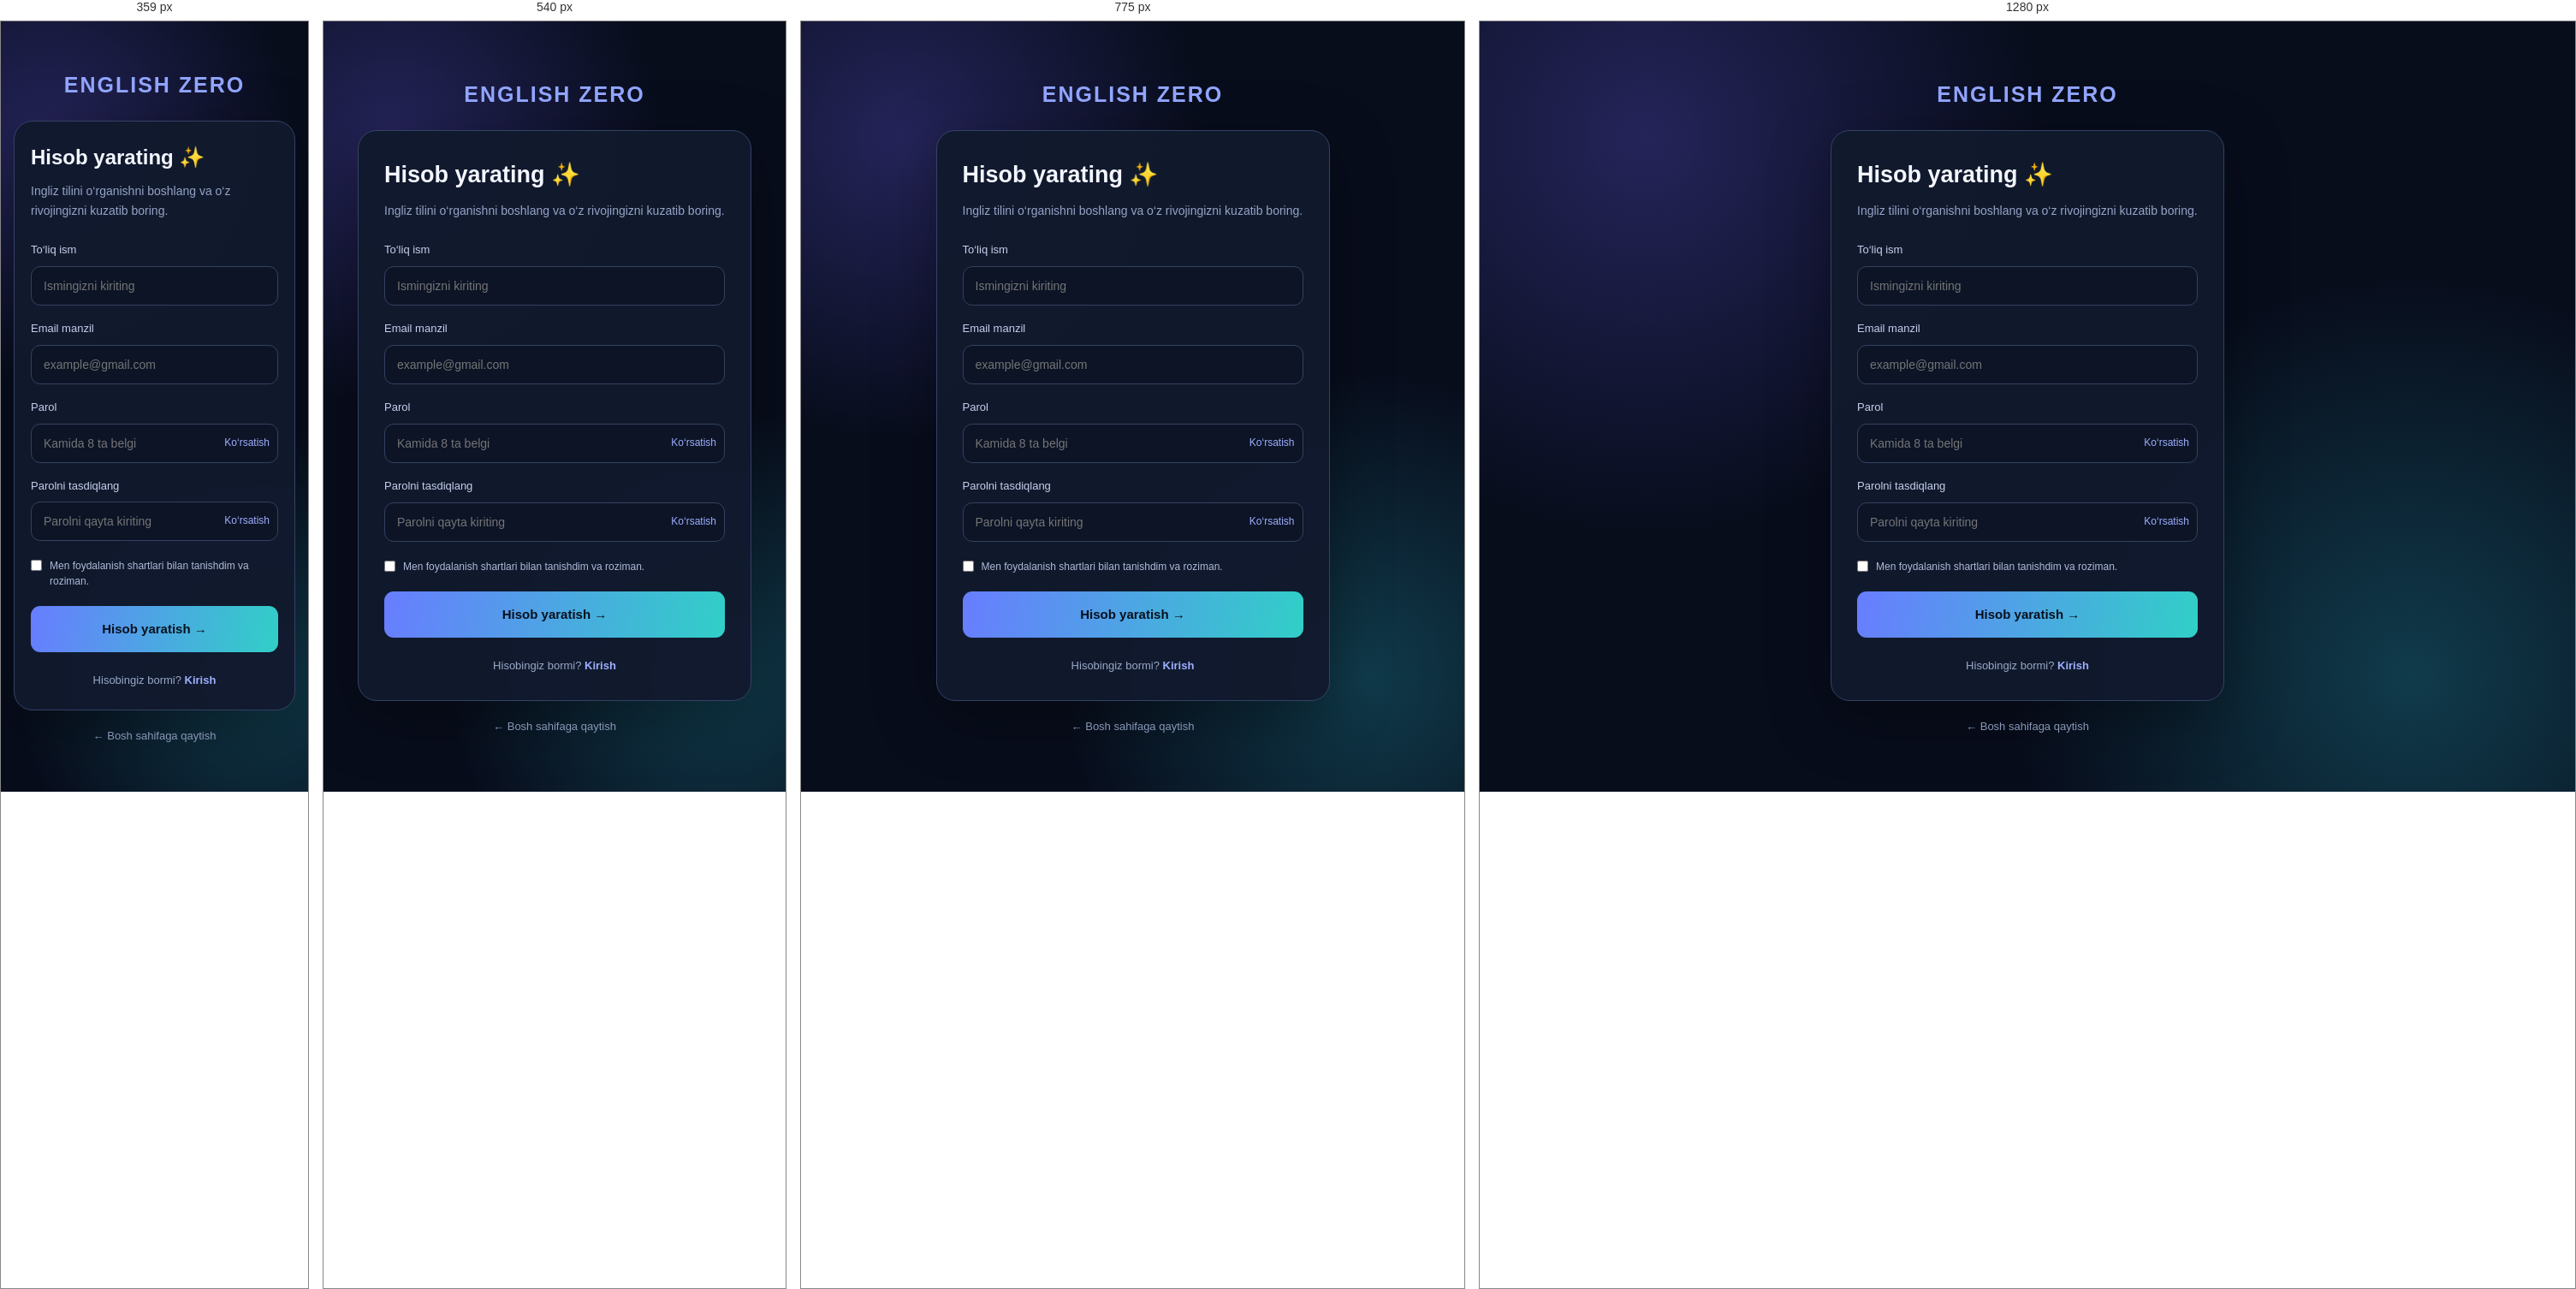
Rendered at 359 px, 540 px, 775 px and 1280 px, left to right.

<!-- file: register.html -->

<!DOCTYPE html>
<html lang="uz">
<head>
  <meta charset="UTF-8">
  <meta name="viewport" content="width=device-width, initial-scale=1.0">
  <meta name="theme-color" content="#080d1c">
  <title>Register | ENGLISH ZERO</title>
  <link rel="stylesheet" href="../style.css">

  <style>
    * { box-sizing: border-box; }

    body {
      margin: 0;
      min-height: 100vh;
      background:
        radial-gradient(circle at 15% 15%, #25245a 0, transparent 35%),
        radial-gradient(circle at 85% 85%, #103b4b 0, transparent 35%),
        #080d1c;
      color: #f4f6ff;
      font-family: Arial, sans-serif;
      display: flex;
      align-items: center;
      justify-content: center;
      padding: 25px 15px;
    }

    .register-wrapper {
      width: 100%;
      max-width: 460px;
    }

    .brand {
      text-align: center;
      color: #91a5ff;
      font-weight: 900;
      font-size: 25px;
      letter-spacing: 2px;
      margin-bottom: 22px;
    }

    .register-card {
      background: rgba(17, 26, 45, .96);
      border: 1px solid #334264;
      border-radius: 22px;
      padding: 30px;
      box-shadow: 0 20px 70px rgba(0, 0, 0, .35);
    }

    .register-card h1 {
      font-size: 27px;
      margin: 0 0 9px;
    }

    .subtitle {
      color: #95a4c6;
      font-size: 14px;
      line-height: 1.6;
      margin-bottom: 25px;
    }

    .field {
      margin-bottom: 17px;
    }

    .field label {
      display: block;
      font-size: 13px;
      color: #c5d0ec;
      margin-bottom: 8px;
    }

    .field input {
      width: 100%;
      padding: 14px;
      border: 1px solid #34415f;
      border-radius: 11px;
      outline: none;
      background: #0c1426;
      color: white;
      font-size: 14px;
      transition: .2s;
    }

    .field input:focus {
      border-color: #7b8dff;
      box-shadow: 0 0 0 3px rgba(123, 141, 255, .12);
    }

    .password-wrap {
      position: relative;
    }

    .password-wrap input {
      padding-right: 65px;
    }

    .show-password {
      position: absolute;
      right: 10px;
      top: 50%;
      transform: translateY(-50%);
      background: transparent;
      border: 0;
      color: #9eafff;
      cursor: pointer;
      font-size: 12px;
    }

    .terms {
      display: flex;
      gap: 9px;
      align-items: flex-start;
      color: #aebbd8;
      font-size: 12px;
      line-height: 1.5;
      margin: 20px 0;
    }

    .terms input {
      margin-top: 2px;
      accent-color: #7b8dff;
    }

    .terms a {
      color: #9eafff;
      text-decoration: none;
    }

    .submit-btn {
      width: 100%;
      padding: 15px;
      border: 0;
      border-radius: 11px;
      background: linear-gradient(100deg, #687dff, #31cfc7);
      color: #07111e;
      font-size: 15px;
      font-weight: 800;
      cursor: pointer;
      transition: .2s;
    }

    .submit-btn:hover {
      transform: translateY(-2px);
      filter: brightness(1.08);
    }

    .message {
      display: none;
      padding: 12px;
      border-radius: 10px;
      font-size: 13px;
      line-height: 1.5;
      margin-bottom: 17px;
    }

    .message.error {
      display: block;
      color: #ffb9c5;
      background: #351c2a;
      border: 1px solid #714052;
    }

    .message.success {
      display: block;
      color: #a5f3d7;
      background: #12332f;
      border: 1px solid #28675a;
    }

    .login-link {
      text-align: center;
      color: #9aa9c8;
      font-size: 13px;
      margin-top: 23px;
    }

    .login-link a {
      color: #9eafff;
      font-weight: bold;
      text-decoration: none;
    }

    .back-home {
      display: block;
      text-align: center;
      margin-top: 20px;
      color: #8998b8;
      text-decoration: none;
      font-size: 13px;
    }

    @media(max-width: 430px) {
      .register-card { padding: 23px 19px; }
      .register-card h1 { font-size: 24px; }
    }
  </style>
</head>

<body>
  <main class="register-wrapper">

    <div class="brand">ENGLISH ZERO</div>

    <section class="register-card">
      <h1>Hisob yarating ✨</h1>

      <p class="subtitle">
        Ingliz tilini o‘rganishni boshlang va o‘z rivojingizni kuzatib boring.
      </p>

      <div id="message" class="message" role="alert"></div>

      <form id="registerForm">

        <div class="field">
          <label for="name">To‘liq ism</label>
          <input
            id="name"
            type="text"
            placeholder="Ismingizni kiriting"
            minlength="2"
            maxlength="50"
            autocomplete="name"
            required
          >
        </div>

        <div class="field">
          <label for="email">Email manzil</label>
          <input
            id="email"
            type="email"
            placeholder="example@gmail.com"
            autocomplete="email"
            required
          >
        </div>

        <div class="field">
          <label for="password">Parol</label>
          <div class="password-wrap">
            <input
              id="password"
              type="password"
              placeholder="Kamida 8 ta belgi"
              minlength="8"
              autocomplete="new-password"
              required
            >
            <button
              class="show-password"
              type="button"
              data-target="password"
            >Ko‘rsatish</button>
          </div>
        </div>

        <div class="field">
          <label for="confirmPassword">Parolni tasdiqlang</label>
          <div class="password-wrap">
            <input
              id="confirmPassword"
              type="password"
              placeholder="Parolni qayta kiriting"
              minlength="8"
              autocomplete="new-password"
              required
            >
            <button
              class="show-password"
              type="button"
              data-target="confirmPassword"
            >Ko‘rsatish</button>
          </div>
        </div>

        <label class="terms">
          <input type="checkbox" id="terms" required>
          <span>
            Men foydalanish shartlari bilan tanishdim va roziman.
          </span>
        </label>

        <button type="submit" class="submit-btn" id="submitBtn">
          Hisob yaratish →
        </button>

      </form>

      <div class="login-link">
        Hisobingiz bormi?
        <a href="login.html">Kirish</a>
      </div>
    </section>

    <a class="back-home" href="../index.html">
      ← Bosh sahifaga qaytish
    </a>

  </main>

  <script>
    const USERS_KEY = "ez_users";
    const SESSION_KEY = "ez_session";

    const form = document.getElementById("registerForm");
    const message = document.getElementById("message");
    const submitBtn = document.getElementById("submitBtn");

    function getUsers() {
      try {
        const users = JSON.parse(localStorage.getItem(USERS_KEY));
        return Array.isArray(users) ? users : [];
      } catch {
        return [];
      }
    }

    function showMessage(text, type) {
      message.textContent = text;
      message.className = "message " + type;
    }

    document.querySelectorAll(".show-password").forEach(button => {
      button.addEventListener("click", () => {
        const input = document.getElementById(button.dataset.target);
        const visible = input.type === "text";

        input.type = visible ? "password" : "text";
        button.textContent = visible ? "Ko‘rsatish" : "Yashirish";
      });
    });

    form.addEventListener("submit", event => {
      event.preventDefault();

      const name = document.getElementById("name").value.trim();
      const email = document.getElementById("email").value.trim().toLowerCase();
      const password = document.getElementById("password").value;
      const confirmPassword = document.getElementById("confirmPassword").value;
      const accepted = document.getElementById("terms").checked;

      if (name.length < 2) {
        showMessage("Ismingizni to‘g‘ri kiriting.", "error");
        return;
      }

      if (password.length < 8) {
        showMessage("Parol kamida 8 ta belgidan iborat bo‘lishi kerak.", "error");
        return;
      }

      if (password !== confirmPassword) {
        showMessage("Parollar bir-biriga mos kelmadi.", "error");
        return;
      }

      if (!accepted) {
        showMessage("Davom etish uchun shartlarga rozilik bildiring.", "error");
        return;
      }

      const users = getUsers();

      const existingUser = users.some(user =>
        user.email.toLowerCase() === email
      );

      if (existingUser) {
        showMessage("Bu email bilan hisob mavjud. Kirish sahifasidan foydalaning.", "error");
        return;
      }

      const newUser = {
        id: "user_" + Date.now(),
        name,
        email,
        password,
        createdAt: new Date().toISOString()
      };

      users.push(newUser);

      try {
        localStorage.setItem(USERS_KEY, JSON.stringify(users));

        localStorage.setItem(SESSION_KEY, JSON.stringify({
          name: newUser.name,
          email: newUser.email,
          loginAt: new Date().toISOString()
        }));

        submitBtn.disabled = true;
        submitBtn.textContent = "Hisob yaratildi ✓";

        showMessage("Hisobingiz yaratildi! Dashboard ochilmoqda...", "success");

        setTimeout(() => {
          window.location.href = "dashboard.html";
        }, 1000);

      } catch (error) {
        showMessage(
          "Ma’lumotlarni saqlashda xatolik yuz berdi. Brauzer xotirasini tekshiring.",
          "error"
        );
      }
    });
  </script>
</body>
</html>


/* @media block from style.css */
@media (max-width: 900px) {
  .desktop-nav {
    gap: 14px;
  }

  .desktop-nav a {
    font-size: 11px;
  }

  .hero {
    gap: 25px;
  }

  .course-grid {
    grid-template-columns: repeat(2, minmax(0, 1fr));
  }

  .level-grid {
    grid-template-columns: repeat(3, minmax(0, 1fr));
  }

  .stats-section {
    grid-template-columns: repeat(2, minmax(0, 1fr));
  }
}

/* @media block from style.css */
@media (max-width: 650px) {
  .header {
    min-height: 65px;
    padding: 10px 5%;
  }

  .desktop-nav {
    display: none;
  }

  .menu-toggle {
    display: block;
  }

  .login-btn {
    padding: 9px 13px;
    font-size: 11px;
  }

  .logo {
    font-size: 14px;
  }

  .logo-icon {
    width: 33px;
    height: 33px;
  }

  .mobile-menu {
    top: 65px;
  }

  .hero {
    width: 90%;
    margin: 43px auto 45px;
    grid-template-columns: 1fr;
    gap: 30px;
  }

  .hero h1 {
    font-size: clamp(34px, 9vw, 48px);
    letter-spacing: -1.5px;
  }

  .hero-content > p {
    font-size: 12px;
  }

  .hero-card {
    max-width: 420px;
    width: 100%;
    margin: auto;
    transform: none;
    padding: 20px;
  }

  .hero-circle {
    width: 170px;
    height: 170px;
    margin: 27px auto;
  }

  .circle-inner {
    width: 145px;
    height: 145px;
  }

  .circle-inner strong {
    font-size: 60px;
  }

  .stats-section {
    width: 90%;
    gap: 9px;
    margin-bottom: 65px;
  }

  .stat-box {
    padding: 12px 10px;
    gap: 9px;
  }

  .stat-icon {
    width: 35px;
    height: 35px;
    font-size: 16px;
  }

  .stat-box strong {
    font-size: 17px;
  }

  .stat-box div span {
    font-size: 9px;
  }

  .courses-section,
  .levels-section,
  .extra-section {
    width: 90%;
    margin-bottom: 65px;
  }

  .section-heading {
    align-items: flex-start;
  }

  .section-heading h2 {
    font-size: 26px;
  }

  .section-heading p {
    font-size: 11px;
  }

  .course-grid {
    grid-template-columns: repeat(2, minmax(0, 1fr));
    gap: 9px;
  }

  .course-card {
    padding: 13px 11px;
    flex-direction: column;
    gap: 10px;
    border-radius: 14px;
  }

  .course-icon {
    width: 39px;
    height: 39px;
    font-size: 18px;
    border-radius: 11px;
  }

  .course-info h3 {
    font-size: 12px;
  }

  .course-info p {
    font-size: 10px;
  }

  .course-info span {
    margin-top: 8px;
    font-size: 9px;
  }

  .level-grid {
    grid-template-columns: repeat(3, minmax(0, 1fr));
    gap: 8px;
  }

  .level-card {
    padding: 14px 6px;
  }

  .level-card strong {
    font-size: 23px;
  }

  .level-card h3 {
    font-size: 9px;
  }

  .level-card p {
    font-size: 9px;
  }

  .test-section {
    width: 90%;
    padding: 23px;
    gap: 10px;
    margin-bottom: 65px;
    border-radius: 18px;
  }

  .test-content h2 {
    font-size: 23px;
  }

  .test-content p {
    font-size: 10px;
  }

  .test-visual {
    width: 65px;
    height: 65px;
    border-radius: 18px;
    font-size: 30px;
  }

  .primary-btn,
  .secondary-btn {
    font-size: 10px;
    padding: 11px 13px;
  }

  .extra-grid {
    grid-template-columns: 1fr;
    gap: 9px;
  }

  .extra-card {
    padding: 14px;
  }

  .footer {
    flex-direction: column;
    text-align: center;
    padding: 27px 5%;
  }
}

/* @media block from style.css */
@media (max-width: 360px) {
  .course-grid {
    grid-template-columns: 1fr;
  }

  .course-card {
    flex-direction: row;
    align-items: center;
  }

  .hero-buttons {
    flex-direction: column;
  }

  .hero-buttons a {
    width: 100%;
  }

  .test-section {
    flex-direction: column;
    align-items: flex-start;
  }

  .test-visual {
    align-self: flex-end;
  }
}